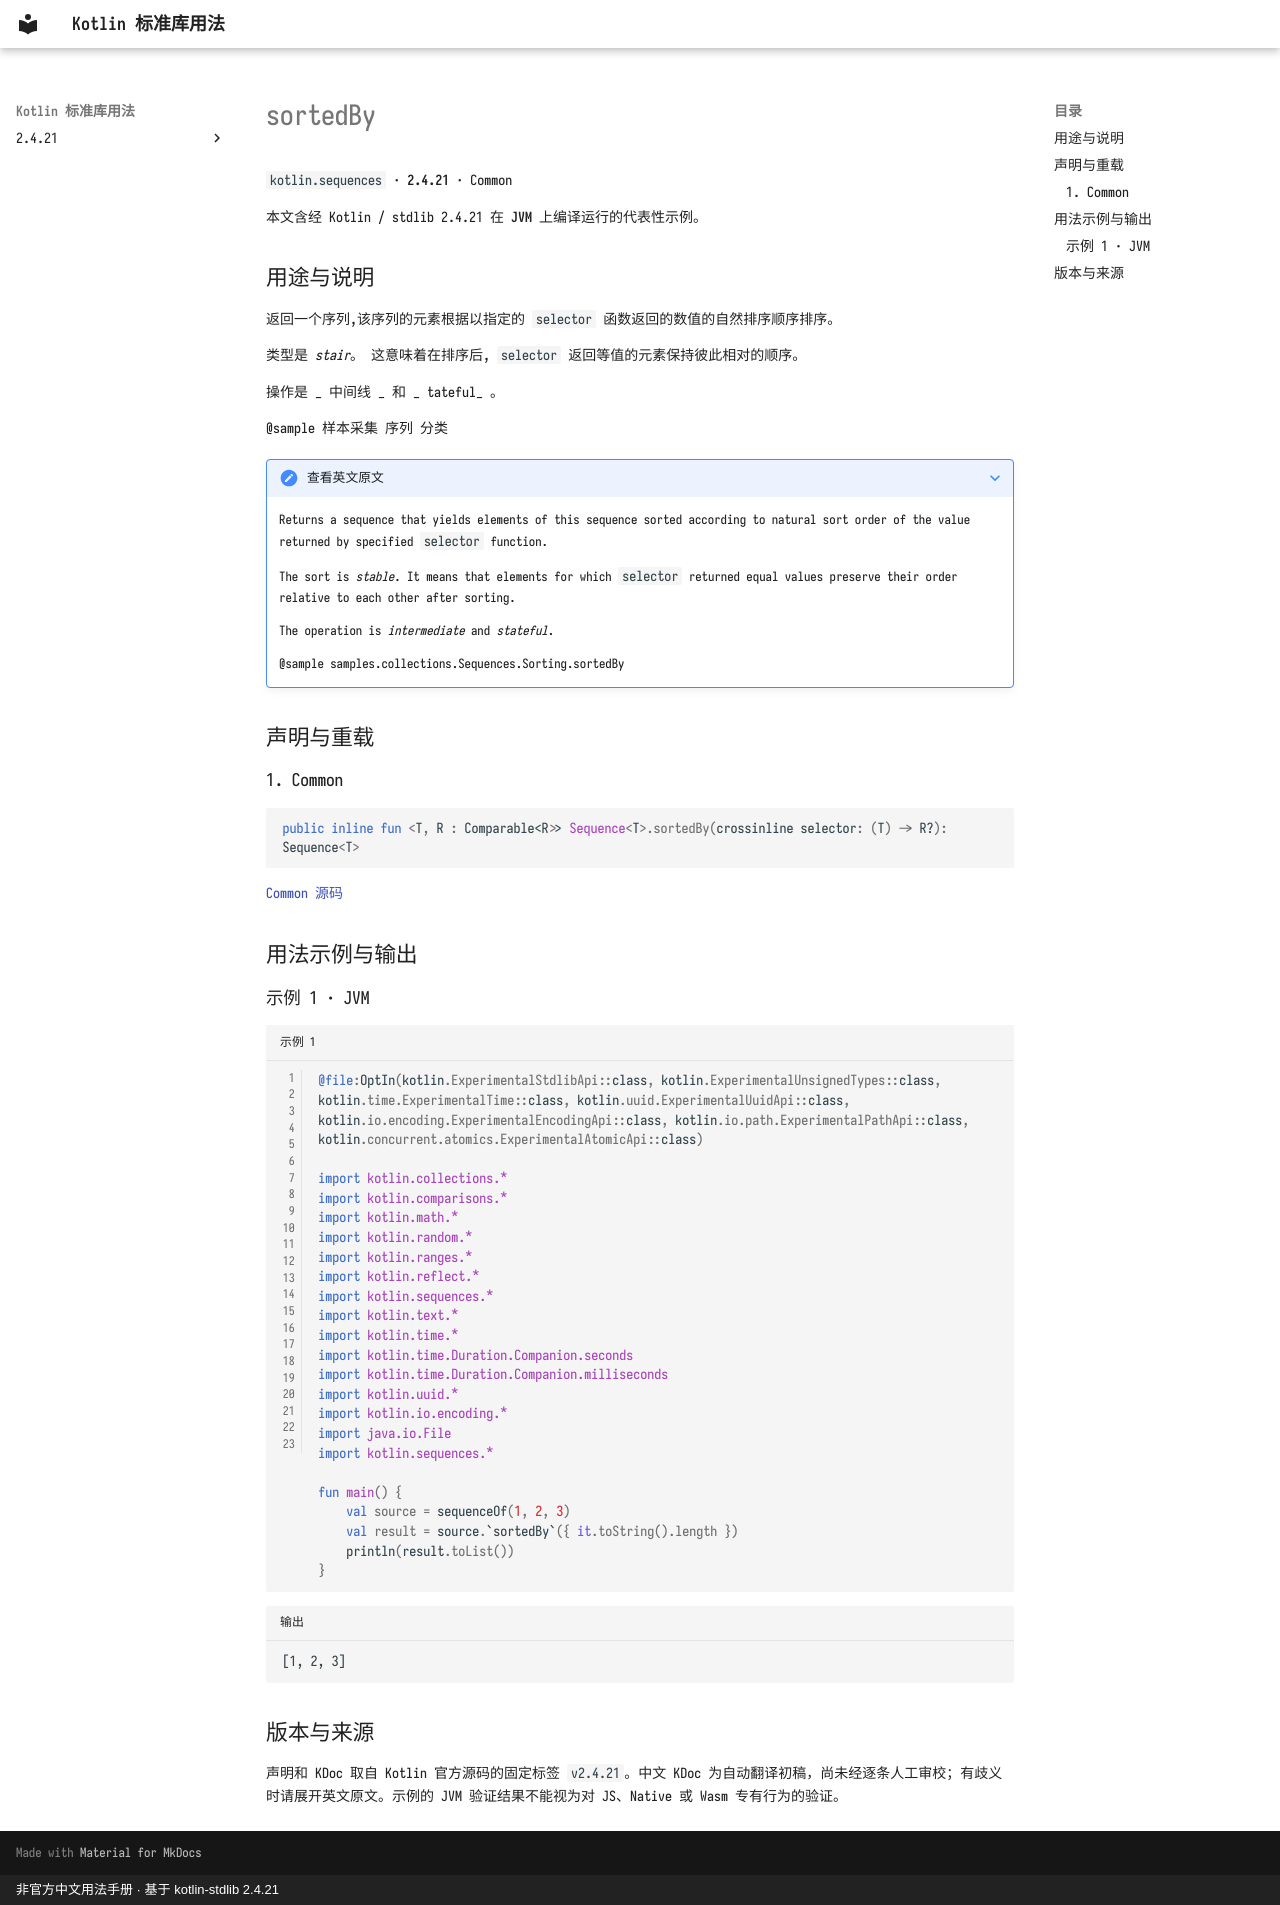

repository: oooooooko/kotlin-stdlib-docs · page: zh/api/kotlin.sequences/sortedby--1e884146/index.html · generator: mkdocs · copyright: 非官方中文用法手册 · 基于 kotlin-stdlib 2.4.21

# sortedBy

`kotlin.sequences` · **2.4.21** · Common

本文含经 Kotlin / stdlib 2.4.21 在 **JVM** 上编译运行的代表性示例。

## 用途与说明

返回一个序列,该序列的元素根据以指定的 `selector` 函数返回的数值的自然排序顺序排序。

类型是 _stair_。 这意味着在排序后, `selector` 返回等值的元素保持彼此相对的顺序。

操作是 _ 中间线 _ 和 _ tateful_ 。

@sample 样本采集 序列 分类

??? note "查看英文原文"

    Returns a sequence that yields elements of this sequence sorted according to natural sort order of the value returned by specified `selector` function.
    
    The sort is _stable_. It means that elements for which `selector` returned equal values preserve their order
    relative to each other after sorting.
    
    The operation is _intermediate_ and _stateful_.
    
    @sample samples.collections.Sequences.Sorting.sortedBy

## 声明与重载

### 1. Common

```kotlin
public inline fun <T, R : Comparable<R>> Sequence<T>.sortedBy(crossinline selector: (T) -> R?): Sequence<T>
```

[Common 源码](https://github.com/JetBrains/kotlin/blob/v2.4.21/libraries/stdlib/common/src/generated/_Sequences.kt#L772)

## 用法示例与输出

### 示例 1 · JVM

```kotlin title="示例 1" linenums="1"
@file:OptIn(kotlin.ExperimentalStdlibApi::class, kotlin.ExperimentalUnsignedTypes::class, kotlin.time.ExperimentalTime::class, kotlin.uuid.ExperimentalUuidApi::class, kotlin.io.encoding.ExperimentalEncodingApi::class, kotlin.io.path.ExperimentalPathApi::class, kotlin.concurrent.atomics.ExperimentalAtomicApi::class)

import kotlin.collections.*
import kotlin.comparisons.*
import kotlin.math.*
import kotlin.random.*
import kotlin.ranges.*
import kotlin.reflect.*
import kotlin.sequences.*
import kotlin.text.*
import kotlin.time.*
import kotlin.time.Duration.Companion.seconds
import kotlin.time.Duration.Companion.milliseconds
import kotlin.uuid.*
import kotlin.io.encoding.*
import java.io.File
import kotlin.sequences.*

fun main() {
    val source = sequenceOf(1, 2, 3)
    val result = source.`sortedBy`({ it.toString().length })
    println(result.toList())
}
```

```text title="输出"
[1, 2, 3]
```

## 版本与来源

声明和 KDoc 取自 Kotlin 官方源码的固定标签 `v2.4.21`。中文 KDoc 为自动翻译初稿，尚未经逐条人工审校；有歧义时请展开英文原文。示例的 JVM 验证结果不能视为对 JS、Native 或 Wasm 专有行为的验证。
